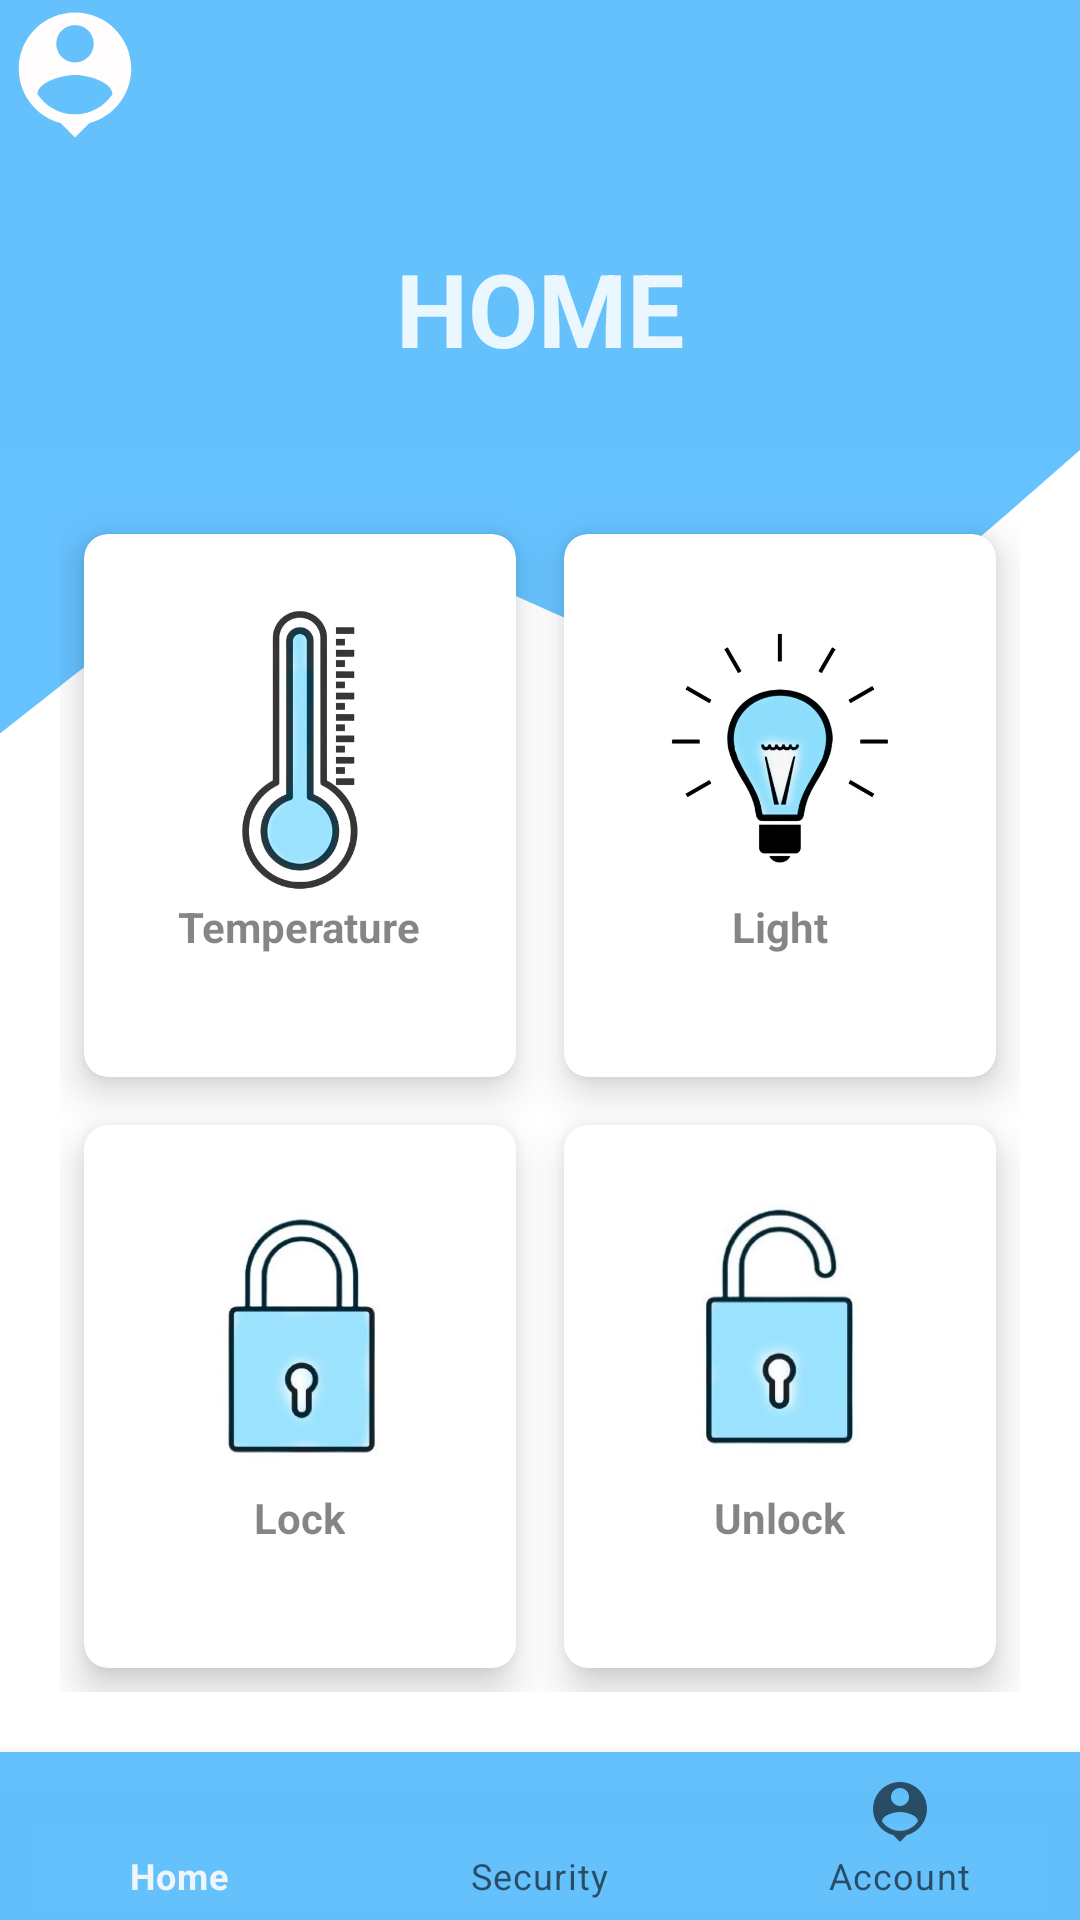

Android layout source for this screen:
<!-- AndroidManifest.xml: application theme Theme.Doorbell -->
<!-- res/layout/activity_homepage.xml -->
<?xml version="1.0" encoding="utf-8"?>

<RelativeLayout xmlns:android="http://schemas.android.com/apk/res/android"
    xmlns:app="http://schemas.android.com/apk/res-auto"
    xmlns:tools="http://schemas.android.com/tools"
    android:layout_width="match_parent"
    android:layout_height="match_parent"
    android:fitsSystemWindows="true"
    tools:context=".Homepage">

    <com.google.android.material.bottomnavigation.BottomNavigationView
        android:layout_width="match_parent"
        android:layout_height="wrap_content"
        android:id="@+id/bottmnavi"
        android:layout_alignParentBottom="true"
        android:background="#EE5BBDFB"
        app:menu="@menu/menu"/>

    <View
        android:id="@+id/view"
        android:layout_width="wrap_content"
        android:layout_height="150dp"
        android:background="#EE5BBDFB"/>

    <View
        android:id="@+id/view3"
        android:layout_width="match_parent"
        android:layout_height="105dp"
        android:background="@drawable/ic_wave__4_"
        android:layout_below="@id/view" />

    <GridLayout
        android:layout_width="match_parent"
        android:layout_height="match_parent"
        android:layout_above="@id/bottmnavi"
        android:layout_below="@id/view"
        android:layout_marginStart="20dp"
        android:layout_marginLeft="20dp"
        android:layout_marginTop="20dp"
        android:layout_marginEnd="20dp"
        android:layout_marginRight="20dp"
        android:layout_marginBottom="20dp"
        android:columnCount="2"
        android:rowCount="2">

        <androidx.cardview.widget.CardView
            android:id="@+id/temp"
            android:layout_width="wrap_content"
            android:layout_height="wrap_content"
            android:layout_rowWeight="1"
            android:layout_columnWeight="1"
            android:layout_margin="8dp"
            app:cardCornerRadius="8dp"
            app:cardElevation="8dp"
            tools:targetApi="lollipop">

            <LinearLayout
                android:layout_width="wrap_content"
                android:layout_height="wrap_content"
                android:layout_gravity="center_vertical|center_horizontal"
                android:gravity="center"
                android:orientation="vertical">

                <ImageView
                    android:layout_width="100dp"
                    android:layout_height="100dp"
                    android:src="@drawable/temp" />

                <TextView
                    android:layout_width="wrap_content"
                    android:layout_height="wrap_content"
                    android:text="Temperature"
                    android:textColor="@color/black"
                    android:textStyle="bold" />

                <TextView
                    android:id="@+id/txt_temp_value"
                    android:layout_width="wrap_content"
                    android:layout_height="wrap_content"
                    android:textColor="@color/black"
                    android:textStyle="bold" />
            </LinearLayout>
        </androidx.cardview.widget.CardView>

        <androidx.cardview.widget.CardView
            android:id="@+id/light"
            android:layout_width="wrap_content"
            android:layout_height="wrap_content"
            android:layout_rowWeight="1"
            android:layout_columnWeight="1"
            android:layout_margin="8dp"
            app:cardCornerRadius="8dp"
            app:cardElevation="8dp"
            tools:targetApi="lollipop">

            <LinearLayout
                android:layout_width="wrap_content"
                android:layout_height="wrap_content"
                android:layout_gravity="center_vertical|center_horizontal"
                android:gravity="center"
                android:orientation="vertical">

                <ImageView
                    android:layout_width="100dp"
                    android:layout_height="100dp"
                    android:src="@drawable/light" />

                <TextView
                    android:layout_width="wrap_content"
                    android:layout_height="wrap_content"
                    android:text="Light"
                    android:textColor="@color/black"
                    android:textStyle="bold" />

                <TextView
                    android:id="@+id/txt_light_value"
                    android:layout_width="wrap_content"
                    android:layout_height="wrap_content"
                    android:textColor="@color/black"
                    android:textStyle="bold" />
            </LinearLayout>
        </androidx.cardview.widget.CardView>

        <androidx.cardview.widget.CardView
            android:id="@+id/lock"
            android:layout_width="wrap_content"
            android:layout_height="wrap_content"
            android:layout_rowWeight="1"
            android:layout_columnWeight="1"
            android:layout_margin="8dp"
            app:cardCornerRadius="8dp"
            app:cardElevation="8dp"
            tools:targetApi="lollipop">

            <LinearLayout
                android:layout_width="wrap_content"
                android:layout_height="wrap_content"
                android:layout_gravity="center_vertical|center_horizontal"
                android:gravity="center"
                android:orientation="vertical">

                <ImageView
                    android:layout_width="100dp"
                    android:layout_height="100dp"
                    android:src="@drawable/lockhome" />

                <TextView
                    android:layout_width="wrap_content"
                    android:layout_height="wrap_content"
                    android:text="Lock"
                    android:textColor="@color/black"
                    android:textStyle="bold" />

                <TextView
                    android:id="@+id/txt_lock_value"
                    android:layout_width="wrap_content"
                    android:layout_height="wrap_content"
                    android:textColor="@color/black"
                    android:textStyle="bold" />
            </LinearLayout>
        </androidx.cardview.widget.CardView>

        <androidx.cardview.widget.CardView
            android:id="@+id/unlock"
            android:layout_width="wrap_content"
            android:layout_height="wrap_content"
            android:layout_rowWeight="1"
            android:layout_columnWeight="1"
            android:layout_margin="8dp"
            app:cardCornerRadius="8dp"
            app:cardElevation="8dp"
            tools:targetApi="lollipop">

            <LinearLayout
                android:layout_width="wrap_content"
                android:layout_height="wrap_content"
                android:layout_gravity="center_vertical|center_horizontal"
                android:gravity="center"
                android:orientation="vertical">

                <ImageView
                    android:layout_width="100dp"
                    android:layout_height="100dp"
                    android:src="@drawable/unlock" />

                <TextView
                    android:layout_width="wrap_content"
                    android:layout_height="wrap_content"
                    android:text="Unlock"
                    android:textColor="@color/black"
                    android:textStyle="bold" />

                <TextView
                    android:id="@+id/txt_unlock_value"
                    android:layout_width="wrap_content"
                    android:layout_height="wrap_content"
                    android:textColor="@color/black"
                    android:textStyle="bold" />
            </LinearLayout>
        </androidx.cardview.widget.CardView>


    </GridLayout>

    <ImageView
        android:id="@+id/imageView2"
        android:layout_width="50dp"
        android:layout_height="50dp"
        android:src="@drawable/ic_baseline_person_pin_24" />

    <TextView
        android:id="@+id/textView7"
        android:layout_width="wrap_content"
        android:layout_height="wrap_content"
        android:layout_alignParentStart="true"
        android:layout_alignParentLeft="true"
        android:layout_alignParentEnd="true"
        android:layout_alignParentRight="true"
        android:layout_marginTop="80dp"
        android:gravity="center"
        android:layout_centerHorizontal="true"
        android:text="HOME"
        android:textAllCaps="false"
        android:textColor="@color/material_on_primary_emphasis_high_type"
        android:textSize="34sp"
        android:textStyle="bold" />

    <TextView
        android:id="@+id/status"
        android:layout_width="wrap_content"
        android:layout_height="wrap_content"
        android:layout_below="@+id/textView7"
        android:layout_centerHorizontal="true"
        android:gravity="center"
        android:textSize="16sp"
        android:textStyle="bold" />

</RelativeLayout>
<!-- resources referenced by this layout -->
<resources>
  <color name="black">#7A000000</color>
  <!-- drawable ic_baseline_person_pin_24 (drawable) -->
  <vector android:height="24dp" android:tint="#FFFDFD"
      android:viewportHeight="24" android:viewportWidth="24"
      android:width="24dp" xmlns:android="http://schemas.android.com/apk/res/android">
      <path android:fillColor="@android:color/black" android:pathData="M12,2c-4.97,0 -9,4.03 -9,9 0,4.17 2.84,7.67 6.69,8.69L12,22l2.31,-2.31C18.16,18.67 21,15.17 21,11c0,-4.97 -4.03,-9 -9,-9zM12,4c1.66,0 3,1.34 3,3s-1.34,3 -3,3 -3,-1.34 -3,-3 1.34,-3 3,-3zM12,18.3c-2.5,0 -4.71,-1.28 -6,-3.22 0.03,-1.99 4,-3.08 6,-3.08 1.99,0 5.97,1.09 6,3.08 -1.29,1.94 -3.5,3.22 -6,3.22z"/>
  </vector>
  <!-- drawable ic_wave__4_ (drawable) -->
  <vector xmlns:android="http://schemas.android.com/apk/res/android"
      android:width="1440dp"
      android:height="320dp"
      android:viewportWidth="1440"
      android:viewportHeight="320">
    <path
        android:pathData="M0,288L80,240C160,192 320,96 480,101.3C640,107 800,213 960,213.3C1120,213 1280,107 1360,53.3L1440,0L1440,0L1360,0C1280,0 1120,0 960,0C800,0 640,0 480,0C320,0 160,0 80,0L0,0Z"
        android:fillColor="#0099ff"
        android:fillAlpha="0.6"/>
  </vector>
  <!-- drawable light: jpg bitmap (drawable, 19018 bytes) -->
  <!-- drawable lockhome: jpg bitmap (drawable, 31896 bytes) -->
  <!-- drawable temp: jpg bitmap (drawable, 21104 bytes) -->
  <!-- drawable unlock: jpg bitmap (drawable, 32491 bytes) -->
  <style name="Theme.Doorbell" parent="Theme.MaterialComponents.DayNight.NoActionBar">
          
          <item name="colorPrimary">#EFF6FA</item>
          <item name="colorPrimaryVariant">#03A9F4</item>
          <item name="colorOnPrimary">@color/white</item>
          
          <item name="colorSecondary">@color/teal_200</item>
          <item name="colorSecondaryVariant">@color/teal_700</item>
          <item name="colorOnSecondary">#03A9F4</item>
          
          <item name="android:statusBarColor" tools:targetApi="l">?attr/colorPrimaryVariant</item>
          
      </style>
  <color name="white">#FFFFFFFF</color>
  <color name="teal_200">#3F51B5</color>
  <color name="teal_700">#FF018786</color>
</resources>
